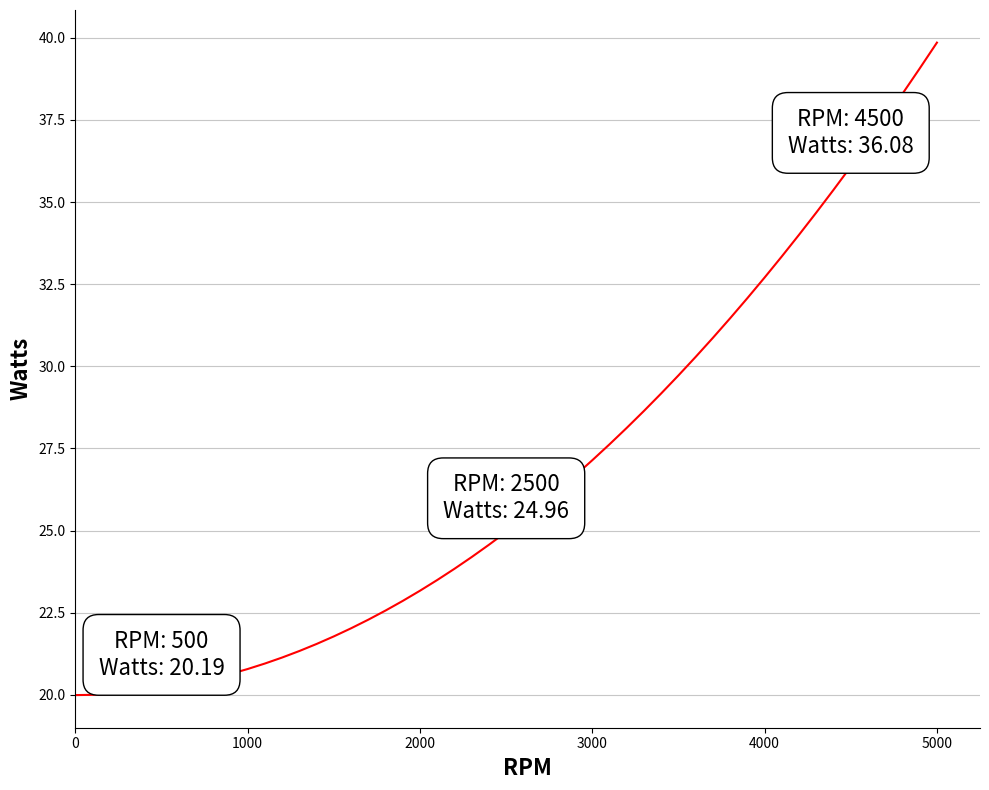

Here is the Python script that generated this plot:
from typing import Any

import matplotlib.pyplot as plt
import numpy as np

p = 1.0
c = 0.8
m = 136.0
g = 9.8
a = 0.5
r = 1.2
d = 0.254
gr = 9.0 / 68


def rpm_to_v(x) -> float:
    return (x / 60) * np.pi * d * gr


def w(x: Any) -> float:
    return (0.005 + (1 / p) * (0.01 + 0.0095 * pow((3.6 * x / 100), 2))) * m * g + (
        1 / 2
    ) * c * a * r * pow(x, 2)


x = np.arange(0, 5001, 100, np.int64)
y = w(rpm_to_v(x))

print(x)
print(y)

x2 = np.array([500, 2500, 4500])
y2 = w(rpm_to_v(x2))

print(x2)
print(y2)

labels = []

for i in range(x2.shape[0]):
    labels.append(f"RPM: {x2[i]}\nWatts: {y2[i]:.2f}")

plt.figure(figsize=(10, 8))
plt.plot(x, y, color="red")

plt.xlim(left=0)

ax = plt.gca()
plt.grid(axis="y", linestyle="-", alpha=0.7)
ax.spines["top"].set_visible(False)
ax.spines["right"].set_visible(False)

plt.ylabel("Watts", fontsize=16, fontweight="bold")
plt.xlabel("RPM", fontsize=16, fontweight="bold")

plt.scatter(x2, y2, color="black", zorder=3)

for i, label in enumerate(labels):
    plt.annotate(
        label,
        (x2[i], y2[i]),
        textcoords="offset points",
        xytext=(0, 10),
        ha="center",
        fontsize=16,
        color="black",
        bbox=dict(facecolor="white", edgecolor="black", boxstyle="round,pad=0.7"),
    )

plt.tight_layout()
plt.savefig("Figure_1.png")
